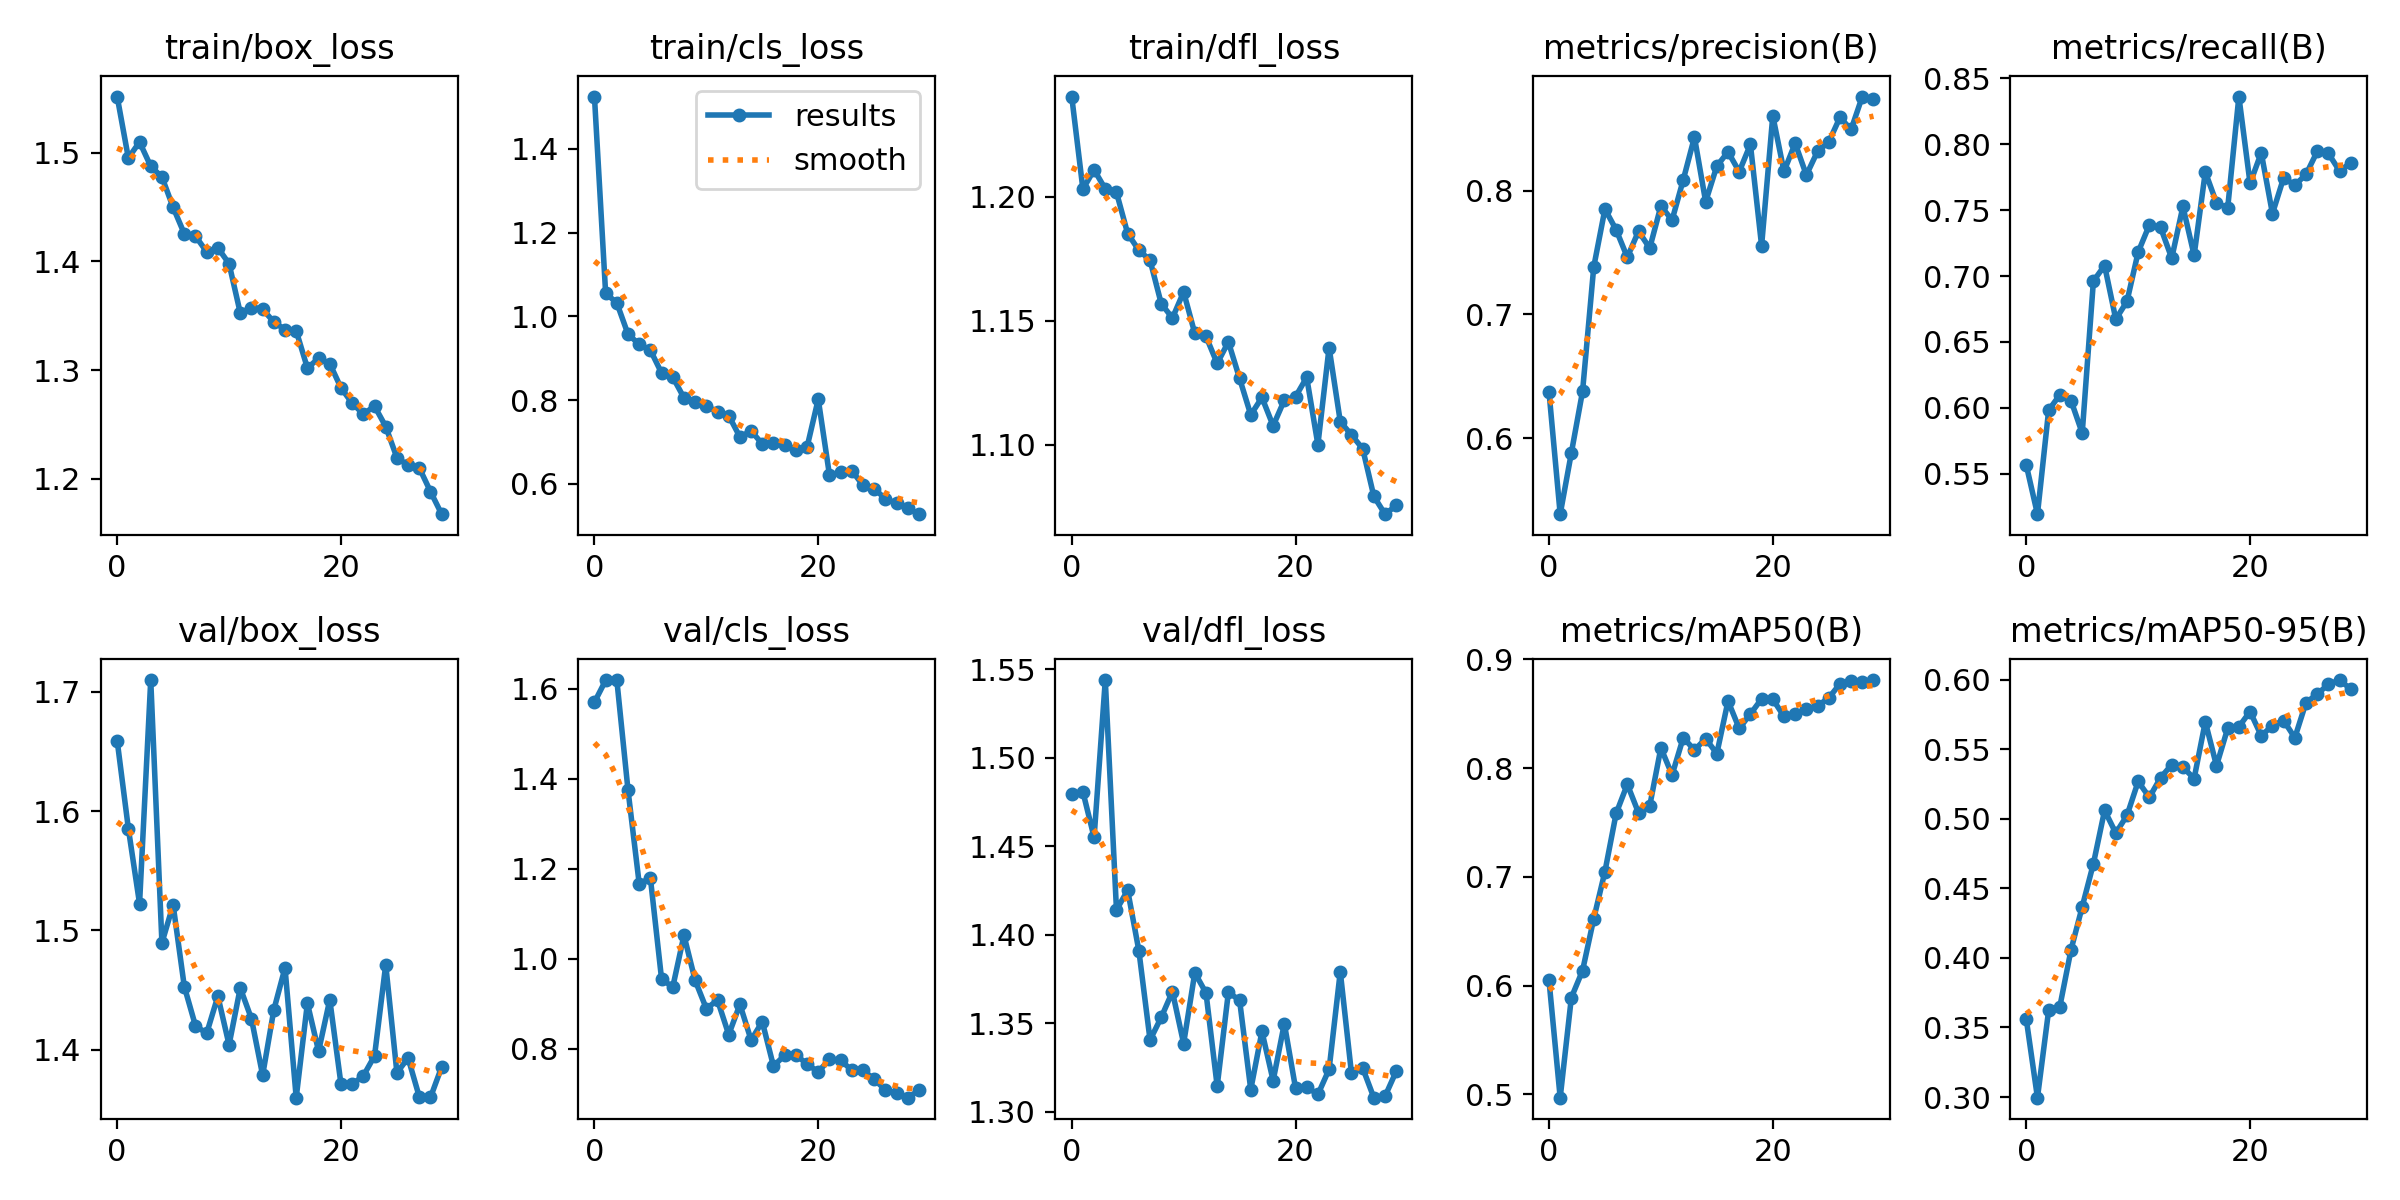

Source data for this figure (header and first rows):
epoch, train/box_loss, train/cls_loss, train/dfl_loss, metrics/precision(B), metrics/recall(B), metrics/mAP50(B), metrics/mAP50-95(B), val/box_loss, val/cls_loss, val/dfl_loss, lr/pg0, lr/pg1, lr/pg2
0, 1.552, 1.525, 1.24, 0.6374, 0.5567, 0.6049, 0.356, 1.659, 1.57, 1.48, 0.000412, 0.000412, 0.000412
1, 1.495, 1.055, 1.203, 0.5384, 0.5194, 0.497, 0.2995, 1.585, 1.619, 1.481, 0.0008013, 0.0008013, 0.0008013
2, 1.51, 1.032, 1.211, 0.588, 0.5982, 0.5891, 0.3623, 1.522, 1.619, 1.455, 0.001163, 0.001163, 0.001163
3, 1.488, 0.9573, 1.203, 0.6378, 0.6099, 0.6139, 0.365, 1.71, 1.375, 1.544, 0.001126, 0.001126, 0.001126
4, 1.478, 0.9333, 1.202, 0.7384, 0.6055, 0.6616, 0.4058, 1.49, 1.167, 1.414, 0.001126, 0.001126, 0.001126
5, 1.45, 0.9193, 1.185, 0.7851, 0.5809, 0.7049, 0.4367, 1.521, 1.179, 1.425, 0.001085, 0.001085, 0.001085
6, 1.425, 0.8646, 1.178, 0.7684, 0.6962, 0.7583, 0.4677, 1.453, 0.9549, 1.391, 0.001044, 0.001044, 0.001044
7, 1.423, 0.8548, 1.174, 0.7462, 0.708, 0.7852, 0.506, 1.42, 0.9374, 1.341, 0.001002, 0.001002, 0.001002
8, 1.409, 0.8054, 1.157, 0.7673, 0.6673, 0.7589, 0.4897, 1.414, 1.052, 1.353, 0.0009612, 0.0009612, 0.0009612
9, 1.413, 0.7958, 1.151, 0.7536, 0.6808, 0.7651, 0.5023, 1.445, 0.9521, 1.368, 0.00092, 0.00092, 0.00092
10, 1.398, 0.7857, 1.162, 0.7876, 0.7182, 0.8186, 0.5267, 1.404, 0.8893, 1.339, 0.0008787, 0.0008787, 0.0008787
11, 1.353, 0.7718, 1.145, 0.7763, 0.7388, 0.7938, 0.5153, 1.452, 0.9082, 1.379, 0.0008375, 0.0008375, 0.0008375
12, 1.358, 0.7628, 1.144, 0.8089, 0.737, 0.828, 0.5294, 1.426, 0.8316, 1.367, 0.0007962, 0.0007962, 0.0007962
13, 1.356, 0.7119, 1.133, 0.8434, 0.7136, 0.8167, 0.5389, 1.379, 0.8988, 1.315, 0.000755, 0.000755, 0.000755
14, 1.344, 0.7262, 1.141, 0.7911, 0.7528, 0.8271, 0.537, 1.433, 0.8195, 1.367, 0.0007137, 0.0007137, 0.0007137
15, 1.337, 0.6953, 1.127, 0.82, 0.7157, 0.8134, 0.5289, 1.469, 0.8603, 1.363, 0.0006725, 0.0006725, 0.0006725
16, 1.336, 0.6973, 1.112, 0.8314, 0.779, 0.8618, 0.5696, 1.36, 0.7615, 1.313, 0.0006312, 0.0006312, 0.0006312
17, 1.302, 0.6917, 1.119, 0.8154, 0.7555, 0.8365, 0.5381, 1.439, 0.7859, 1.345, 0.00059, 0.00059, 0.00059
18, 1.311, 0.6817, 1.108, 0.8375, 0.7517, 0.8498, 0.5649, 1.399, 0.7873, 1.318, 0.0005487, 0.0005487, 0.0005487
19, 1.306, 0.6875, 1.118, 0.7555, 0.8362, 0.8637, 0.566, 1.442, 0.7656, 1.35, 0.0005075, 0.0005075, 0.0005075
20, 1.284, 0.8021, 1.119, 0.8606, 0.7704, 0.8634, 0.577, 1.371, 0.7491, 1.313, 0.0004662, 0.0004662, 0.0004662
21, 1.27, 0.6215, 1.127, 0.8156, 0.7935, 0.8476, 0.5596, 1.371, 0.7766, 1.314, 0.000425, 0.000425, 0.000425
22, 1.26, 0.6276, 1.1, 0.8384, 0.7474, 0.8498, 0.5669, 1.378, 0.7746, 1.31, 0.0003837, 0.0003837, 0.0003837
23, 1.267, 0.6315, 1.139, 0.8127, 0.7746, 0.8546, 0.5706, 1.395, 0.7524, 1.324, 0.0003425, 0.0003425, 0.0003425
24, 1.248, 0.5961, 1.109, 0.8319, 0.769, 0.8573, 0.5581, 1.471, 0.7529, 1.379, 0.0003012, 0.0003012, 0.0003012
25, 1.22, 0.5879, 1.104, 0.8394, 0.7771, 0.8645, 0.5834, 1.381, 0.732, 1.322, 0.00026, 0.00026, 0.00026
26, 1.213, 0.5645, 1.099, 0.8593, 0.7945, 0.8775, 0.5895, 1.393, 0.7091, 1.325, 0.0002188, 0.0002188, 0.0002188
27, 1.21, 0.5533, 1.079, 0.8496, 0.7931, 0.8799, 0.5966, 1.36, 0.7015, 1.308, 0.0001775, 0.0001775, 0.0001775
28, 1.188, 0.5415, 1.072, 0.8762, 0.7797, 0.8795, 0.5996, 1.36, 0.6915, 1.309, 0.0001363, 0.0001363, 0.0001363
29, 1.168, 0.5274, 1.076, 0.8744, 0.786, 0.881, 0.5931, 1.385, 0.7077, 1.323, 9.5e-05, 9.5e-05, 9.5e-05
